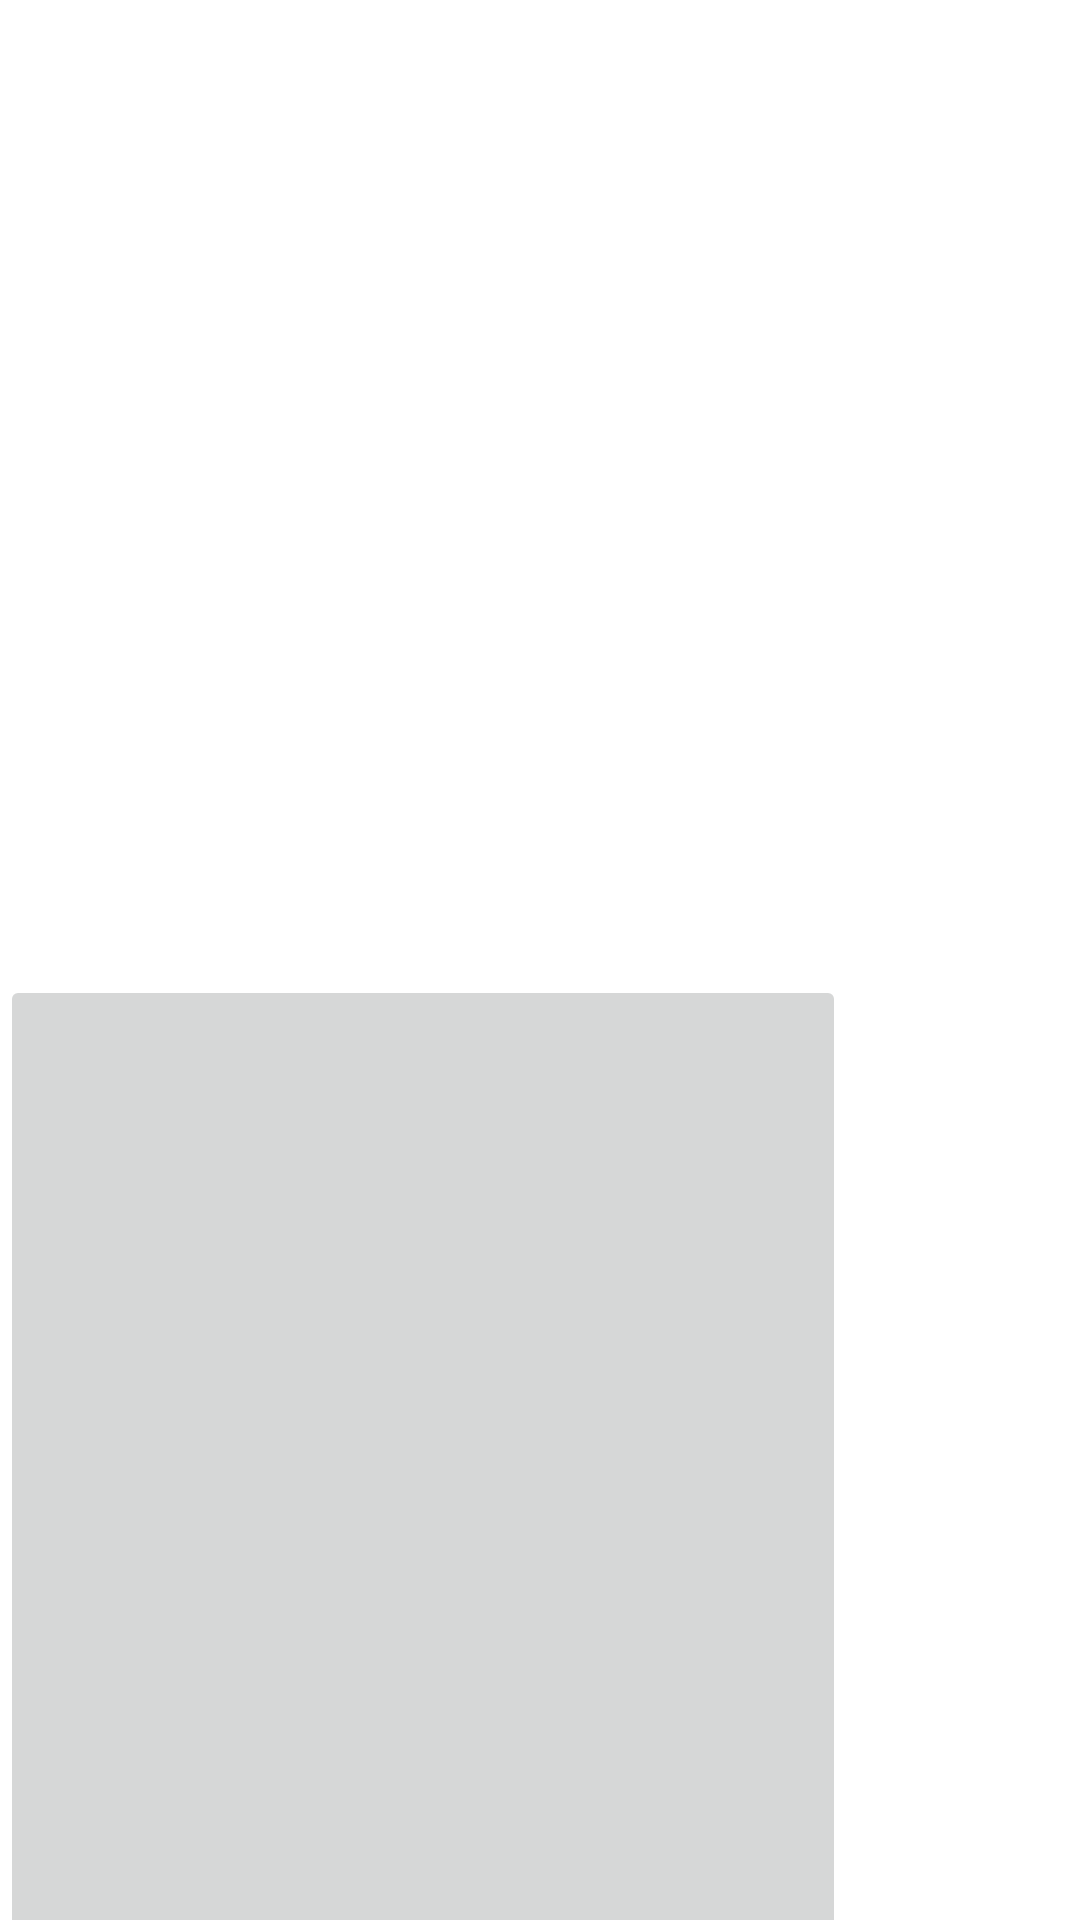

This screen was rendered from an Android layout file. Write that file and the resources it references.
<!-- AndroidManifest.xml: application theme Theme.Calculate -->
<!-- res/layout/activity_third.xml -->
<?xml version="1.0" encoding="utf-8"?>
<androidx.constraintlayout.widget.ConstraintLayout xmlns:android="http://schemas.android.com/apk/res/android"
    xmlns:app="http://schemas.android.com/apk/res-auto"
    xmlns:tools="http://schemas.android.com/tools"
    android:layout_width="match_parent"
    android:layout_height="match_parent"
    tools:context=".activity_third">

    <ImageView
        android:id="@+id/imageview1"
        android:layout_width="404dp"
        android:layout_height="285dp"
        android:src="@drawable/bg1"
        android:maxHeight="200dp"
        android:maxWidth="200dp"
        tools:layout_editor_absoluteX="7dp"
        tools:layout_editor_absoluteY="-10dp" />

    <ImageButton
        android:id="@+id/imgaebutton1"
        android:layout_width="282dp"
        android:layout_height="392dp"
        android:layout_marginTop="40dp"
        android:maxWidth="200dp"

        android:maxHeight="200dp"
        android:src="@drawable/wallpaper"
        app:layout_constraintTop_toBottomOf="@id/imageview1"
        tools:layout_editor_absoluteX="92dp" />
</androidx.constraintlayout.widget.ConstraintLayout>
<!-- resources referenced by this layout -->
<resources>
  <style name="Theme.Calculate" parent="Theme.MaterialComponents.DayNight.DarkActionBar">
          
          <item name="colorPrimary">@color/blue_200</item>
          <item name="colorPrimaryVariant">@color/blue_500</item>
          <item name="colorOnPrimary">@color/white</item>
          
          <item name="colorSecondary">@color/teal_200</item>
          <item name="colorSecondaryVariant">@color/teal_700</item>
          <item name="colorOnSecondary">@color/black</item>
          
          <item name="android:statusBarColor" tools:targetApi="l">?attr/colorPrimaryVariant</item>
          
      </style>
  <color name="blue_200">#6495ED</color>
  <color name="blue_500">#1E90FF</color>
  <color name="white">#FFFFFFFF</color>
  <color name="teal_200">#FF03DAC5</color>
  <color name="teal_700">#FF018786</color>
  <color name="black">#FF000000</color>
</resources>
